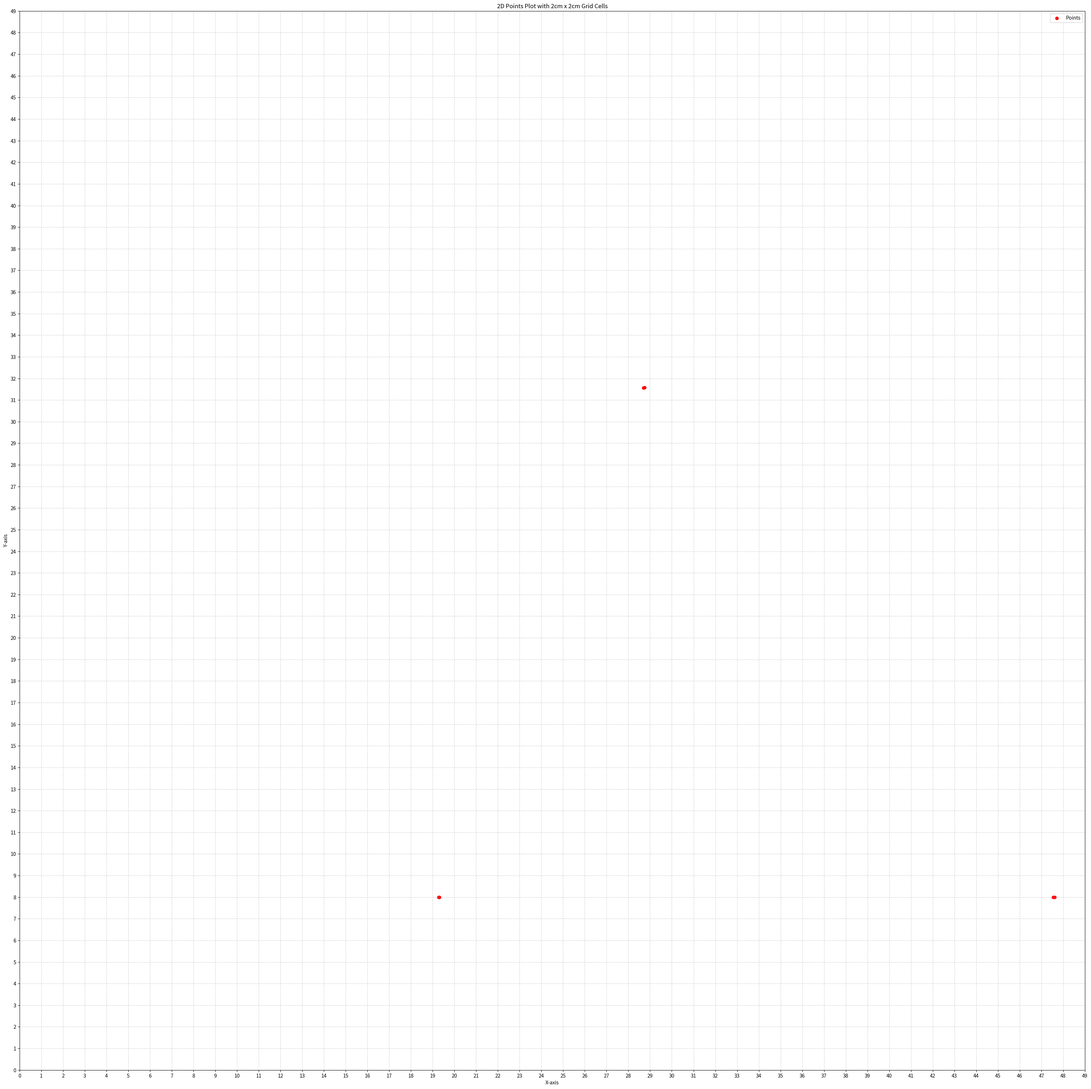

Write Python code to recreate this figure.
import matplotlib.pyplot as plt

# Sample points
points =  [[28.74525862, 31.57543103],
 [28.69519584, 31.57055479],
 [19.31135057,  7.99066092],
 [19.26778946,  8.00203882],
 [47.61307471,  7.99066092],
 [47.55000861,  8.00203882]]

##  Extract x and y coordinates
x_coords, y_coords = zip(*points)

# Grid properties
cell_size_cm = 2  # Each cell is 2 cm x 2 cm
num_cells = 49  # Grid size is 49 x 49
fig_size_cm = (num_cells * cell_size_cm) / 2.54  # Convert cm to inches

# Create the plot with the correct figure size
plt.figure(figsize=(fig_size_cm, fig_size_cm))
plt.scatter(x_coords, y_coords, color='red', label='Points')

# Set axis limits
plt.xlim(0, num_cells)
plt.ylim(0, num_cells)

# Set major ticks at every 1 unit (each cell corresponds to a 2cm area)
plt.xticks(range(0, num_cells + 1, 1))
plt.yticks(range(0, num_cells + 1, 1))

# Add grid with 1x1 spacing
plt.grid(True, linestyle='--', alpha=0.6)

# Labels and title
plt.xlabel("X-axis")
plt.ylabel("Y-axis")
plt.title("2D Points Plot with 2cm x 2cm Grid Cells")
plt.legend()

# Show the plot
plt.show()
